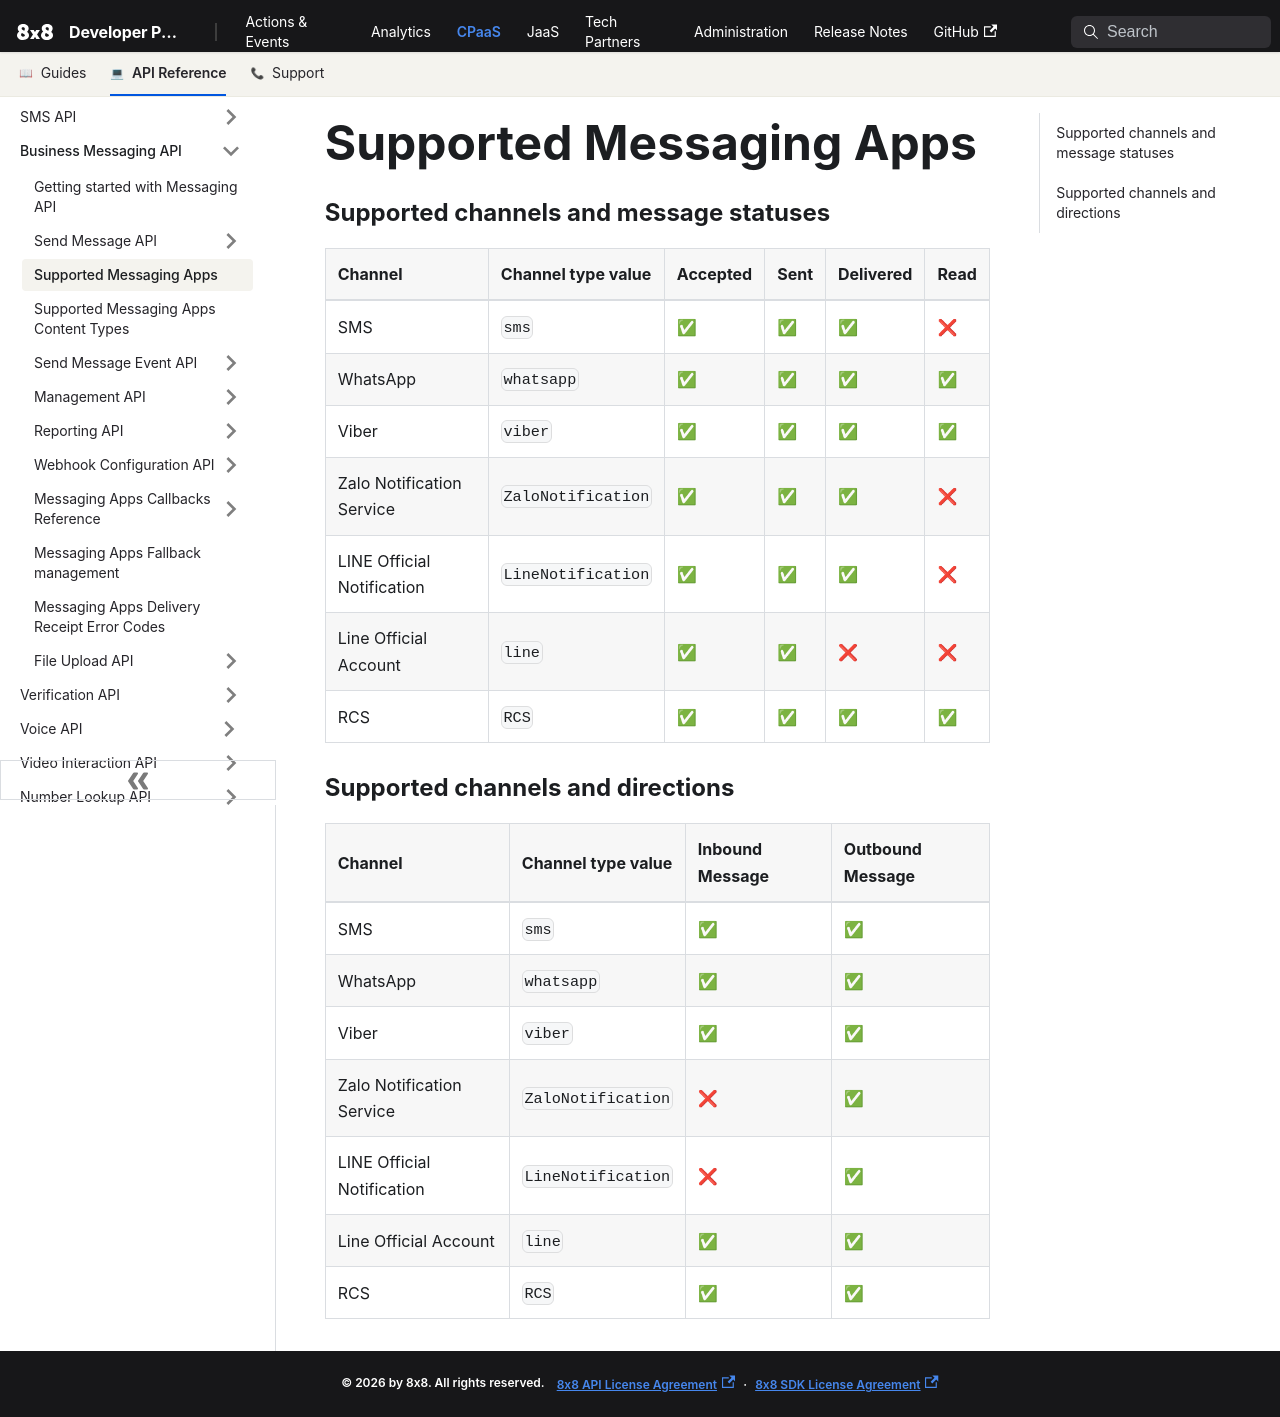

repository: 8x8Cloud/public-developer-docs · page: connect/docs/list-of-supported-chatapps-channels/index.html · generator: docusaurus

# Supported Messaging Apps

### Supported channels and message statuses

| Channel                    | Channel type value | Accepted | Sent | Delivered | Read |
|:---------------------------| :----------------- | :------- | :--- |:----------| :--- |
| SMS                        | `sms`              | ✅        | ✅    | ✅         | ❌    |
| WhatsApp                   | `whatsapp`         | ✅        | ✅    | ✅         | ✅    |
| Viber                      | `viber`            | ✅        | ✅    | ✅         | ✅    |
| Zalo Notification Service  | `ZaloNotification` | ✅        | ✅    | ✅         | ❌    |
| LINE Official Notification | `LineNotification` | ✅        | ✅    | ✅         | ❌    |
| Line Official Account      | `line`             | ✅        | ✅    | ❌         | ❌    |
| RCS                        | `RCS`              | ✅        | ✅    | ✅         | ✅    |

### Supported channels and directions

| Channel                    | Channel type value | Inbound Message | Outbound Message |
|:---------------------------| :----------------- | :-------------- | :--------------- |
| SMS                        | `sms`              | ✅               | ✅                |
| WhatsApp                   | `whatsapp`         | ✅               | ✅                |
| Viber                      | `viber`            | ✅               | ✅                |
| Zalo Notification Service  | `ZaloNotification` | ❌               | ✅                |
| LINE Official Notification | `LineNotification` | ❌               | ✅                |
| Line Official Account      | `line`             | ✅               | ✅                |
| RCS                        | `RCS`              | ✅               | ✅                |
